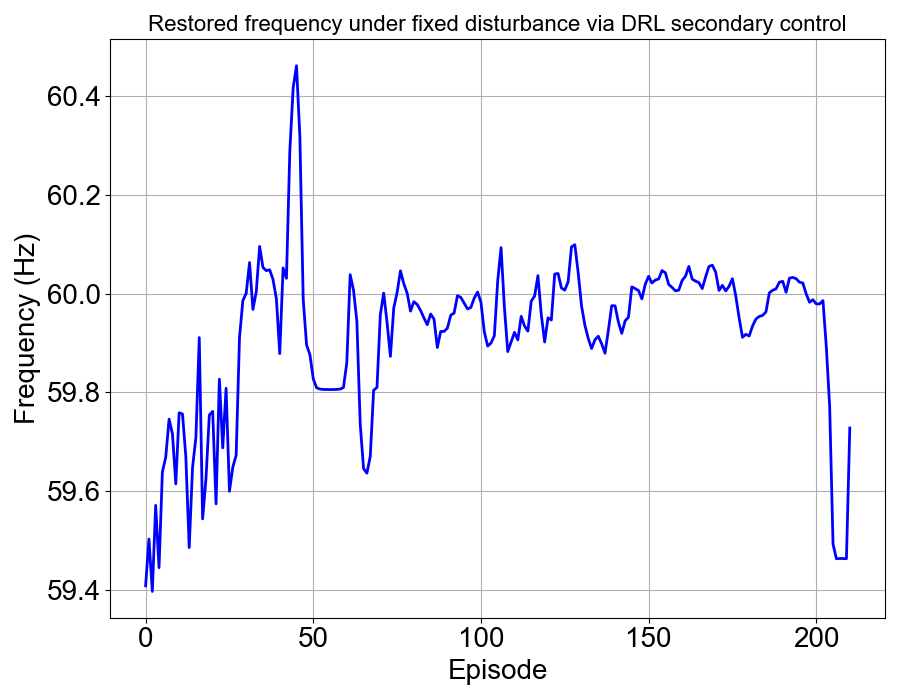

Data behind this chart, as committed beside it:
, 0
0, 59.41
1, 59.5
2, 59.4
3, 59.57
4, 59.44
5, 59.64
6, 59.67
7, 59.75
8, 59.72
9, 59.61
10, 59.76
11, 59.76
12, 59.67
13, 59.49
14, 59.65
15, 59.71
16, 59.91
17, 59.54
18, 59.63
19, 59.75
20, 59.76
21, 59.57
22, 59.83
23, 59.69
24, 59.81
25, 59.6
26, 59.65
27, 59.67
28, 59.91
29, 59.99
30, 60
31, 60.06
32, 59.97
33, 60
34, 60.1
35, 60.05
36, 60.05
37, 60.05
38, 60.03
39, 59.99
40, 59.88
41, 60.05
42, 60.03
43, 60.29
44, 60.42
45, 60.46
46, 60.32
47, 59.99
48, 59.9
49, 59.88
50, 59.83
51, 59.81
52, 59.81
53, 59.81
54, 59.81
55, 59.81
56, 59.81
57, 59.81
58, 59.81
59, 59.81
... 151 more rows
